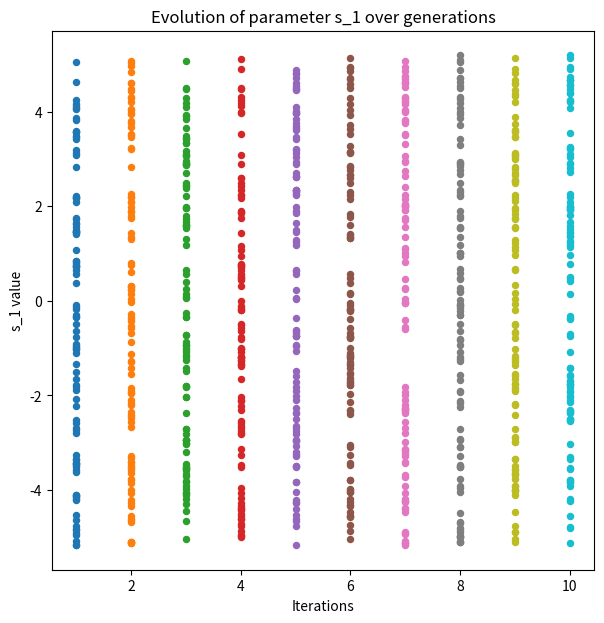
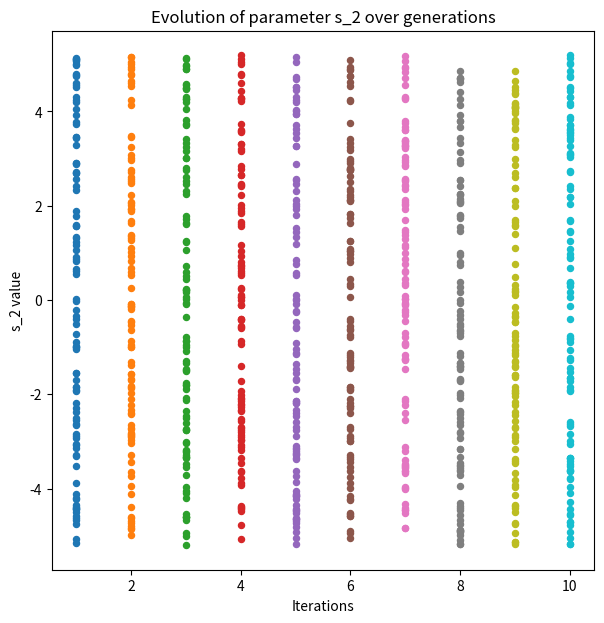

Reproduce these figures in Python, in order.
import numpy as np
import matplotlib.pyplot as plt

# Define the sphere function
def sphere(x):
    return np.sum(x ** 2, axis=1)

# Define a simple EDA
class EDA:
    def __init__(self, pop_size, dimensions, max_gen, bounds):
        self.pop_size = pop_size
        self.dimensions = dimensions
        self.max_gen = max_gen
        self.bounds = bounds
        self.best_sol = None
        self.best_eval = np.inf

    def run(self, objective_func):
        population = np.random.uniform(self.bounds[0], self.bounds[1], (self.pop_size, self.dimensions))
        for gen in range(self.max_gen):
            fitness = objective_func(population)
            best_idx = np.argmin(fitness)
            if fitness[best_idx] < self.best_eval:
                self.best_eval = fitness[best_idx]
                self.best_sol = population[best_idx]
            # Select the best half of the population
            selected_indices = np.argsort(fitness)[:self.pop_size // 2]
            selected = population[selected_indices]
            # Generate new samples by sampling from the selected population
            new_samples = selected[np.random.choice(selected.shape[0], self.pop_size - selected.shape[0])]
            population = np.vstack((selected, new_samples))
            if gen % 1 == 0:  # Modify if you want less frequent output
                print(f'Generation {gen+1}, best fitness {self.best_eval}')
        return population

# Parameters
D = 2
maxit = 10
LP = 5
np.random.seed(12345)

# Run EDA
eda = EDA(pop_size=LP, dimensions=D, max_gen=maxit, bounds=(-5.2, 5.2))
final_population = eda.run(sphere)

# Print results
print("Best solution:", eda.best_sol)
print("Best objective value:", eda.best_eval)

# Plotting the results (for LP=100 as an example)
LP = 100
eda = EDA(pop_size=LP, dimensions=D, max_gen=maxit, bounds=(-5.2, 5.2))
final_population = eda.run(sphere)

# Create plots for each dimension
for j in range(D):
    plt.figure(figsize=(7, 7))
    for i in range(maxit):
        if i == 0:
            population = np.random.uniform(-5.2, 5.2, (LP, D))
        else:
            # This should ideally be replaced with the actual population at each generation
            population = np.random.uniform(-5.2, 5.2, (LP, D))
        plt.scatter([i+1] * LP, population[:, j], s=19)
    plt.xlabel("Iterations")
    plt.ylabel(f"s_{j+1} value")
    plt.title(f"Evolution of parameter s_{j+1} over generations")
    plt.show()
